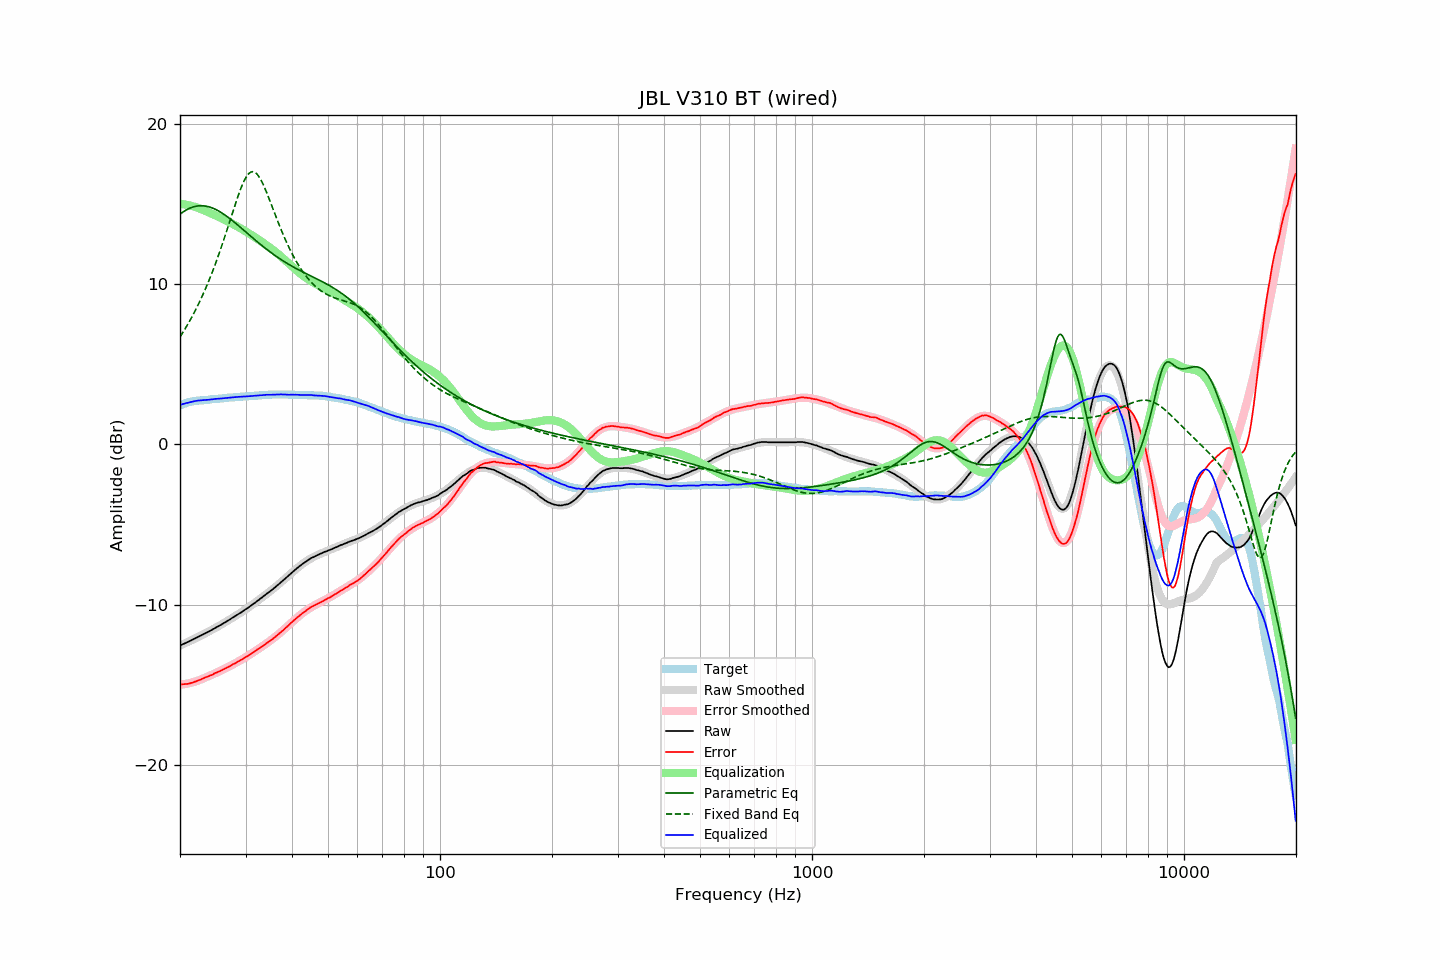

The data file committed next to this chart (first rows):
frequency, raw, error, smoothed, error_smoothed, equalization, parametric_eq, fixed_band_eq, equalized_raw, equalized_smoothed, target
20.00, -12.55, -14.97, -12.55, -15.00, 15.00, 14.35, 6.69, 2.45, 2.45, 2.43
20.20, -12.51, -14.97, -12.50, -14.99, 14.99, 14.42, 6.85, 2.48, 2.48, 2.47
20.40, -12.45, -14.96, -12.46, -14.97, 14.97, 14.49, 7.01, 2.52, 2.51, 2.51
20.61, -12.42, -14.95, -12.41, -14.95, 14.95, 14.55, 7.17, 2.54, 2.54, 2.54
20.81, -12.36, -14.94, -12.37, -14.93, 14.93, 14.61, 7.34, 2.57, 2.57, 2.58
21.02, -12.33, -14.94, -12.32, -14.91, 14.91, 14.67, 7.51, 2.59, 2.59, 2.62
21.23, -12.28, -14.91, -12.27, -14.89, 14.89, 14.71, 7.68, 2.62, 2.62, 2.64
21.44, -12.22, -14.88, -12.22, -14.87, 14.87, 14.76, 7.87, 2.64, 2.64, 2.66
21.66, -12.18, -14.85, -12.18, -14.84, 14.84, 14.79, 8.05, 2.66, 2.66, 2.68
21.87, -12.12, -14.81, -12.13, -14.81, 14.81, 14.82, 8.24, 2.69, 2.68, 2.69
22.09, -12.07, -14.78, -12.08, -14.78, 14.78, 14.84, 8.44, 2.70, 2.70, 2.71
22.31, -12.02, -14.74, -12.03, -14.75, 14.75, 14.86, 8.64, 2.72, 2.72, 2.72
22.54, -11.98, -14.70, -11.98, -14.71, 14.71, 14.87, 8.85, 2.73, 2.73, 2.73
22.76, -11.92, -14.66, -11.93, -14.67, 14.67, 14.87, 9.06, 2.74, 2.74, 2.74
22.99, -11.88, -14.61, -11.88, -14.62, 14.62, 14.87, 9.28, 2.75, 2.75, 2.74
23.22, -11.83, -14.57, -11.83, -14.58, 14.58, 14.86, 9.50, 2.76, 2.76, 2.75
23.45, -11.78, -14.53, -11.77, -14.54, 14.54, 14.85, 9.73, 2.76, 2.77, 2.76
23.69, -11.73, -14.49, -11.72, -14.50, 14.50, 14.83, 9.97, 2.77, 2.77, 2.77
23.92, -11.67, -14.45, -11.67, -14.45, 14.45, 14.80, 10.21, 2.78, 2.78, 2.78
24.16, -11.61, -14.41, -11.62, -14.41, 14.41, 14.77, 10.46, 2.79, 2.79, 2.80
24.40, -11.56, -14.38, -11.56, -14.36, 14.36, 14.74, 10.71, 2.80, 2.80, 2.82
24.65, -11.51, -14.31, -11.51, -14.32, 14.32, 14.70, 10.97, 2.81, 2.81, 2.81
24.89, -11.44, -14.26, -11.45, -14.27, 14.27, 14.65, 11.24, 2.83, 2.82, 2.82
25.14, -11.39, -14.22, -11.40, -14.23, 14.23, 14.60, 11.52, 2.83, 2.83, 2.83
25.39, -11.33, -14.17, -11.34, -14.18, 14.18, 14.55, 11.80, 2.85, 2.84, 2.84
25.65, -11.29, -14.14, -11.28, -14.13, 14.13, 14.49, 12.09, 2.85, 2.85, 2.86
25.91, -11.23, -14.08, -11.22, -14.09, 14.09, 14.43, 12.38, 2.86, 2.86, 2.86
26.16, -11.16, -14.03, -11.16, -14.04, 14.04, 14.36, 12.68, 2.87, 2.87, 2.87
26.43, -11.11, -13.98, -11.10, -13.98, 13.98, 14.29, 12.98, 2.88, 2.88, 2.88
26.69, -11.05, -13.93, -11.04, -13.93, 13.93, 14.22, 13.29, 2.89, 2.89, 2.89
26.96, -10.99, -13.89, -10.98, -13.88, 13.88, 14.15, 13.60, 2.90, 2.90, 2.91
27.23, -10.93, -13.84, -10.92, -13.83, 13.83, 14.07, 13.91, 2.90, 2.91, 2.92
27.50, -10.86, -13.77, -10.86, -13.78, 13.78, 13.99, 14.23, 2.92, 2.92, 2.92
27.77, -10.79, -13.71, -10.80, -13.73, 13.73, 13.91, 14.54, 2.93, 2.93, 2.92
28.05, -10.74, -13.67, -10.74, -13.67, 13.67, 13.83, 14.85, 2.94, 2.93, 2.94
28.33, -10.67, -13.61, -10.67, -13.62, 13.62, 13.75, 15.15, 2.94, 2.94, 2.94
28.62, -10.61, -13.55, -10.61, -13.56, 13.56, 13.66, 15.45, 2.95, 2.95, 2.95
28.90, -10.55, -13.50, -10.55, -13.50, 13.50, 13.58, 15.73, 2.96, 2.96, 2.96
29.19, -10.49, -13.44, -10.48, -13.45, 13.45, 13.49, 15.99, 2.96, 2.97, 2.96
29.48, -10.41, -13.40, -10.41, -13.39, 13.39, 13.41, 16.23, 2.97, 2.97, 2.99
29.78, -10.35, -13.32, -10.35, -13.33, 13.33, 13.32, 16.45, 2.98, 2.98, 2.98
30.08, -10.28, -13.26, -10.28, -13.27, 13.27, 13.23, 16.63, 2.99, 2.99, 2.99
30.38, -10.22, -13.20, -10.21, -13.20, 13.20, 13.15, 16.78, 2.99, 2.99, 2.99
30.68, -10.15, -13.15, -10.14, -13.14, 13.14, 13.06, 16.89, 3.00, 3.00, 3.01
30.99, -10.08, -13.08, -10.07, -13.08, 13.08, 12.97, 16.97, 3.00, 3.01, 3.01
31.30, -10.01, -13.01, -10.00, -13.01, 13.01, 12.89, 17.00, 3.01, 3.01, 3.01
31.61, -9.93, -12.94, -9.93, -12.95, 12.95, 12.80, 16.98, 3.02, 3.02, 3.02
31.93, -9.86, -12.88, -9.85, -12.88, 12.88, 12.72, 16.93, 3.03, 3.03, 3.03
32.24, -9.77, -12.80, -9.78, -12.82, 12.82, 12.63, 16.83, 3.04, 3.04, 3.03
32.57, -9.71, -12.75, -9.70, -12.75, 12.75, 12.55, 16.70, 3.04, 3.04, 3.05
32.89, -9.62, -12.67, -9.63, -12.68, 12.68, 12.47, 16.54, 3.06, 3.05, 3.05
33.22, -9.55, -12.61, -9.56, -12.61, 12.61, 12.39, 16.35, 3.06, 3.06, 3.06
33.55, -9.47, -12.54, -9.48, -12.54, 12.54, 12.31, 16.14, 3.07, 3.07, 3.07
33.89, -9.40, -12.47, -9.40, -12.47, 12.47, 12.23, 15.92, 3.08, 3.07, 3.08
34.23, -9.32, -12.39, -9.32, -12.40, 12.40, 12.15, 15.67, 3.09, 3.08, 3.08
34.57, -9.25, -12.33, -9.25, -12.33, 12.33, 12.07, 15.42, 3.09, 3.08, 3.09
34.92, -9.18, -12.26, -9.17, -12.26, 12.26, 12.00, 15.16, 3.08, 3.09, 3.09
35.27, -9.10, -12.19, -9.09, -12.18, 12.18, 11.92, 14.90, 3.09, 3.10, 3.10
35.62, -9.02, -12.11, -9.01, -12.11, 12.11, 11.85, 14.64, 3.09, 3.10, 3.10
35.97, -8.93, -12.03, -8.93, -12.03, 12.03, 11.78, 14.37, 3.10, 3.10, 3.10
... 635 more rows
